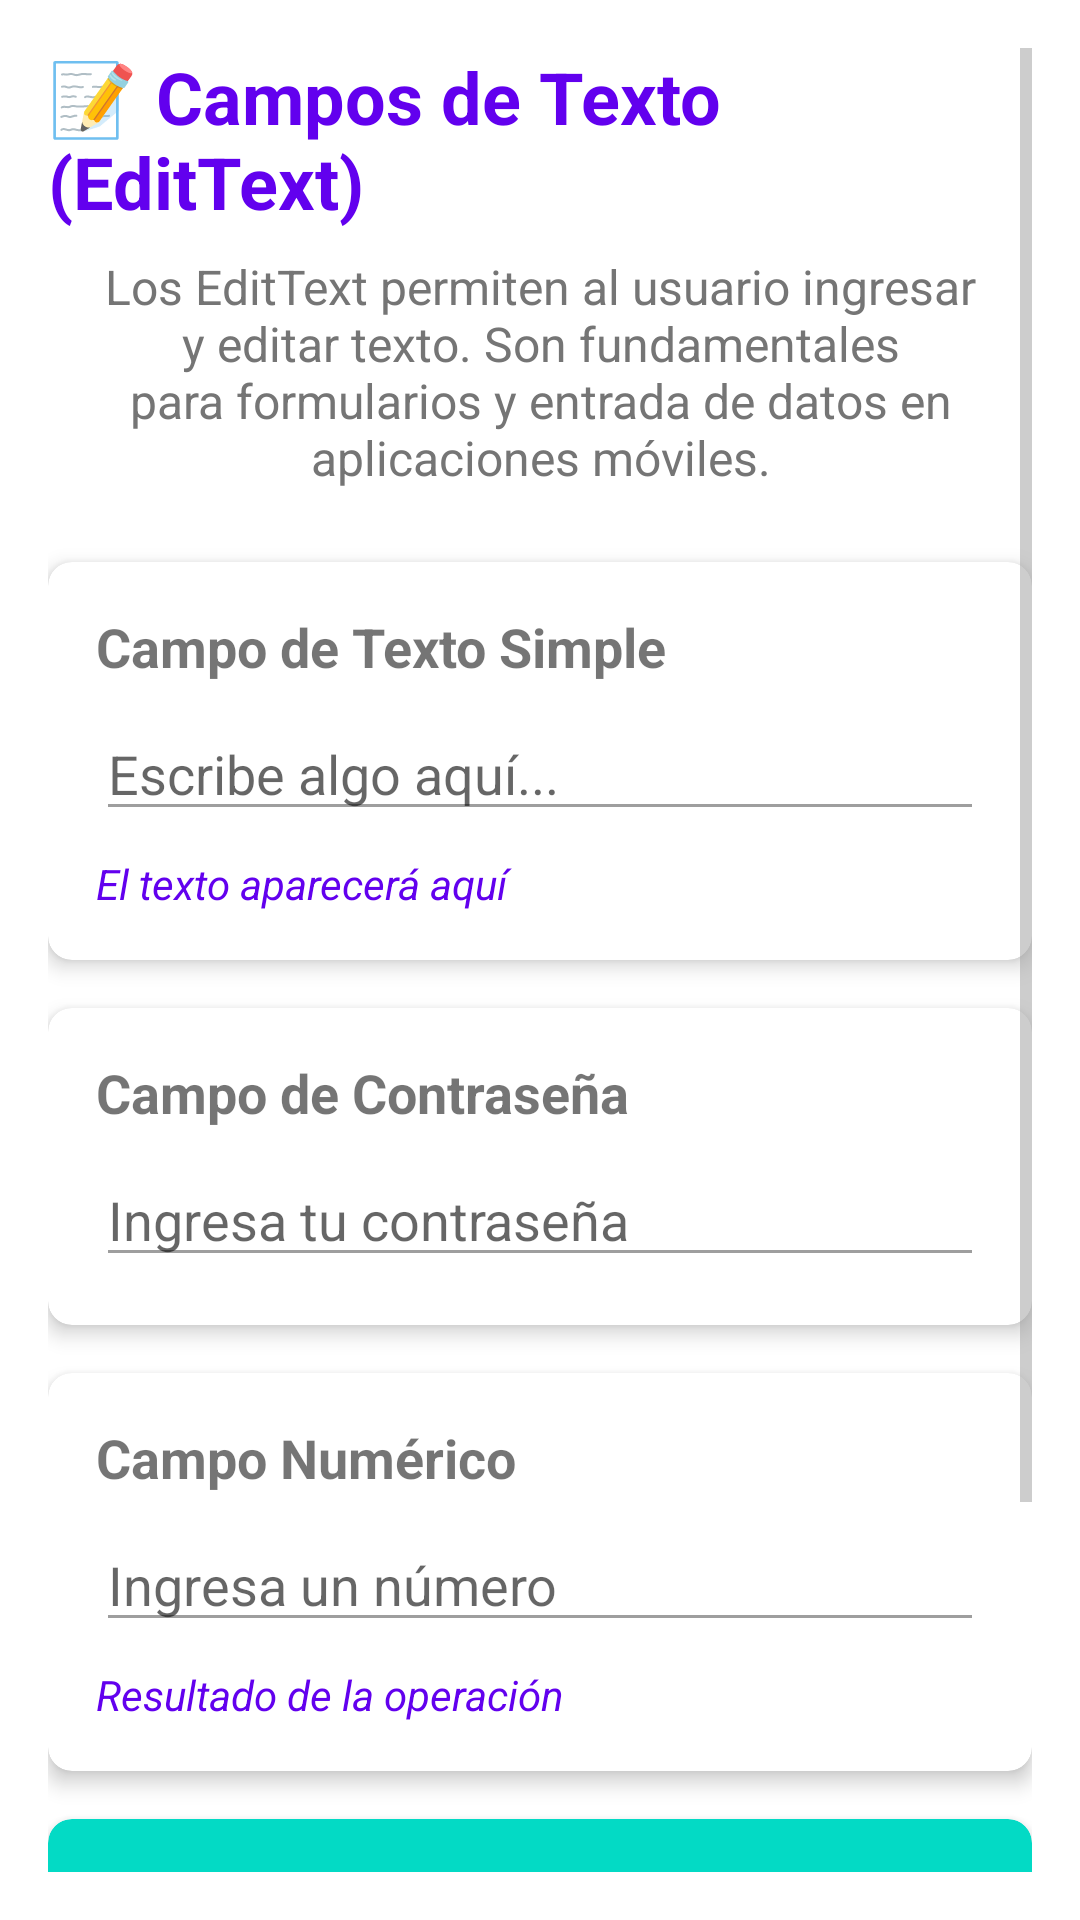

Android layout source for this screen:
<!-- AndroidManifest.xml: application theme Theme.UIX -->
<!-- res/layout/fragment_textfield.xml -->
<?xml version="1.0" encoding="utf-8"?>
<ScrollView xmlns:android="http://schemas.android.com/apk/res/android"
    xmlns:app="http://schemas.android.com/apk/res-auto"
    android:layout_width="match_parent"
    android:layout_height="match_parent"
    android:padding="16dp">

    <LinearLayout
        android:layout_width="match_parent"
        android:layout_height="wrap_content"
        android:orientation="vertical"
        android:gravity="center_horizontal">

        
        <TextView
            android:layout_width="wrap_content"
            android:layout_height="wrap_content"
            android:text="📝 Campos de Texto (EditText)"
            android:textSize="24sp"
            android:textStyle="bold"
            android:textColor="@color/colorPrimary"
            android:layout_marginBottom="8dp" />

        
        <TextView
            android:layout_width="match_parent"
            android:layout_height="wrap_content"
            android:text="Los EditText permiten al usuario ingresar y editar texto. Son fundamentales para formularios y entrada de datos en aplicaciones móviles."
            android:textSize="16sp"
            android:textAlignment="center"
            android:layout_marginBottom="24dp"
            android:textColor="@color/textSecondary" />

        
        <com.google.android.material.card.MaterialCardView
            android:layout_width="match_parent"
            android:layout_height="wrap_content"
            android:layout_marginBottom="16dp"
            app:cardElevation="4dp"
            app:cardCornerRadius="8dp">

            <LinearLayout
                android:layout_width="match_parent"
                android:layout_height="wrap_content"
                android:orientation="vertical"
                android:padding="16dp">

                <TextView
                    android:layout_width="wrap_content"
                    android:layout_height="wrap_content"
                    android:text="Campo de Texto Simple"
                    android:textStyle="bold"
                    android:textSize="18sp"
                    android:layout_marginBottom="8dp" />

                <EditText
                    android:id="@+id/et_simple"
                    android:layout_width="match_parent"
                    android:layout_height="wrap_content"
                    android:hint="Escribe algo aquí..."
                    android:inputType="text"
                    android:layout_marginBottom="8dp" />

                <TextView
                    android:id="@+id/tv_simple_result"
                    android:layout_width="match_parent"
                    android:layout_height="wrap_content"
                    android:text="El texto aparecerá aquí"
                    android:textColor="@color/colorPrimary"
                    android:textStyle="italic" />

            </LinearLayout>
        </com.google.android.material.card.MaterialCardView>

        
        <com.google.android.material.card.MaterialCardView
            android:layout_width="match_parent"
            android:layout_height="wrap_content"
            android:layout_marginBottom="16dp"
            app:cardElevation="4dp"
            app:cardCornerRadius="8dp">

            <LinearLayout
                android:layout_width="match_parent"
                android:layout_height="wrap_content"
                android:orientation="vertical"
                android:padding="16dp">

                <TextView
                    android:layout_width="wrap_content"
                    android:layout_height="wrap_content"
                    android:text="Campo de Contraseña"
                    android:textStyle="bold"
                    android:textSize="18sp"
                    android:layout_marginBottom="8dp" />

                <EditText
                    android:id="@+id/et_password"
                    android:layout_width="match_parent"
                    android:layout_height="wrap_content"
                    android:hint="Ingresa tu contraseña"
                    android:inputType="textPassword" />

            </LinearLayout>
        </com.google.android.material.card.MaterialCardView>

        
        <com.google.android.material.card.MaterialCardView
            android:layout_width="match_parent"
            android:layout_height="wrap_content"
            android:layout_marginBottom="16dp"
            app:cardElevation="4dp"
            app:cardCornerRadius="8dp">

            <LinearLayout
                android:layout_width="match_parent"
                android:layout_height="wrap_content"
                android:orientation="vertical"
                android:padding="16dp">

                <TextView
                    android:layout_width="wrap_content"
                    android:layout_height="wrap_content"
                    android:text="Campo Numérico"
                    android:textStyle="bold"
                    android:textSize="18sp"
                    android:layout_marginBottom="8dp" />

                <EditText
                    android:id="@+id/et_number"
                    android:layout_width="match_parent"
                    android:layout_height="wrap_content"
                    android:hint="Ingresa un número"
                    android:inputType="numberDecimal"
                    android:layout_marginBottom="8dp" />

                <TextView
                    android:id="@+id/tv_number_result"
                    android:layout_width="match_parent"
                    android:layout_height="wrap_content"
                    android:text="Resultado de la operación"
                    android:textColor="@color/colorPrimary"
                    android:textStyle="italic" />

            </LinearLayout>
        </com.google.android.material.card.MaterialCardView>

        
        <com.google.android.material.card.MaterialCardView
            android:layout_width="match_parent"
            android:layout_height="wrap_content"
            app:cardElevation="4dp"
            app:cardCornerRadius="8dp"
            app:cardBackgroundColor="@color/colorAccent">

            <LinearLayout
                android:layout_width="match_parent"
                android:layout_height="wrap_content"
                android:orientation="vertical"
                android:padding="16dp">

                <TextView
                    android:layout_width="wrap_content"
                    android:layout_height="wrap_content"
                    android:text="🔗 Funcionalidad Conectada"
                    android:textStyle="bold"
                    android:textSize="18sp"
                    android:textColor="@color/white"
                    android:layout_marginBottom="8dp" />

                <TextView
                    android:id="@+id/tv_shared_text"
                    android:layout_width="match_parent"
                    android:layout_height="wrap_content"
                    android:text="Texto compartido actual: "
                    android:textColor="@color/white"
                    android:layout_marginBottom="12dp" />

                <EditText
                    android:id="@+id/et_shared_update"
                    android:layout_width="match_parent"
                    android:layout_height="wrap_content"
                    android:hint="Nuevo texto para compartir"
                    android:textColorHint="@color/white"
                    android:textColor="@color/white"
                    android:backgroundTint="@color/white"
                    android:layout_marginBottom="12dp" />

                <Button
                    android:id="@+id/btn_update_shared"
                    android:layout_width="wrap_content"
                    android:layout_height="wrap_content"
                    android:text="Actualizar Texto Compartido"
                    android:layout_gravity="center_horizontal"
                    android:backgroundTint="@color/white"
                    android:textColor="@color/colorAccent" />

            </LinearLayout>
        </com.google.android.material.card.MaterialCardView>

    </LinearLayout>
</ScrollView>
<!-- resources referenced by this layout -->
<resources>
  <color name="colorAccent">#03DAC5</color>
  <color name="colorPrimary">#6200EE</color>
  <color name="textSecondary">#757575</color>
  <color name="white">#FFFFFF</color>
  <style name="Theme.UIX" parent="Theme.MaterialComponents.DayNight.DarkActionBar">
          
          <item name="colorPrimary">@color/purple_500</item>
          <item name="colorPrimaryVariant">@color/purple_700</item>
          <item name="colorSecondary">@color/teal_200</item>
  
          
          <item name="colorOnPrimary">@android:color/white</item>
          <item name="android:statusBarColor">@color/purple_700</item>
          <item name="android:navigationBarColor">@color/purple_500</item>
  
          
          <item name="android:fontFamily">sans-serif</item>
          <item name="android:textColorPrimary">@color/black</item>
          <item name="android:textColorSecondary">@color/gray</item>
  
          
          <item name="materialButtonStyle">@style/Widget.MaterialComponents.Button</item>
          <item name="floatingActionButtonStyle">@style/Widget.MaterialComponents.FloatingActionButton</item>
      </style>
  <color name="purple_500">#6200EE</color>
  <color name="purple_700">#3700B3</color>
  <color name="teal_200">#03DAC5</color>
  <color name="black">#000000</color>
  <color name="gray">#9E9E9E</color>
</resources>
